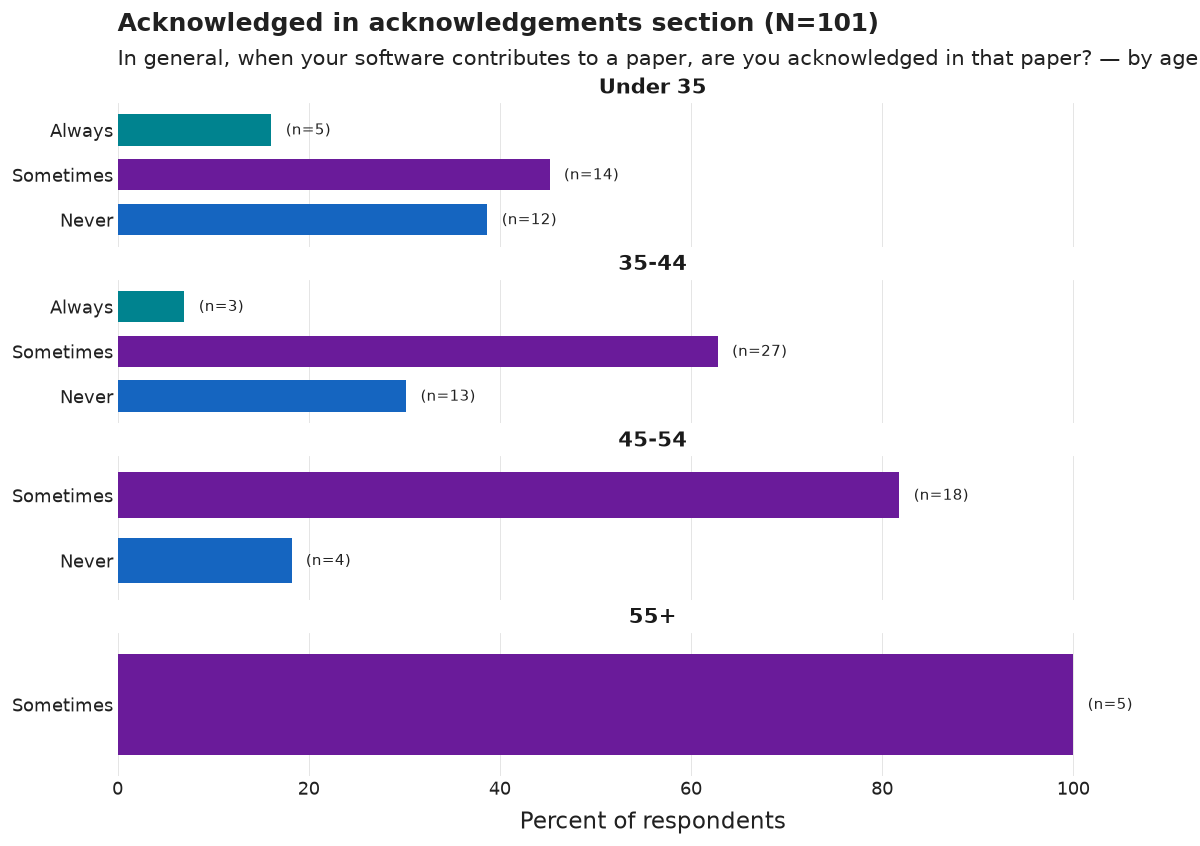

The data file committed next to this chart (first rows):
age_group, category, n, pct, N
Under 35, Always, 5, 16.1, 31
Under 35, Sometimes, 14, 45.2, 31
Under 35, Never, 12, 38.7, 31
35-44, Always, 3, 7.0, 43
35-44, Sometimes, 27, 62.8, 43
35-44, Never, 13, 30.2, 43
45-54, Sometimes, 18, 81.8, 22
45-54, Never, 4, 18.2, 22
55+, Sometimes, 5, 100.0, 5
